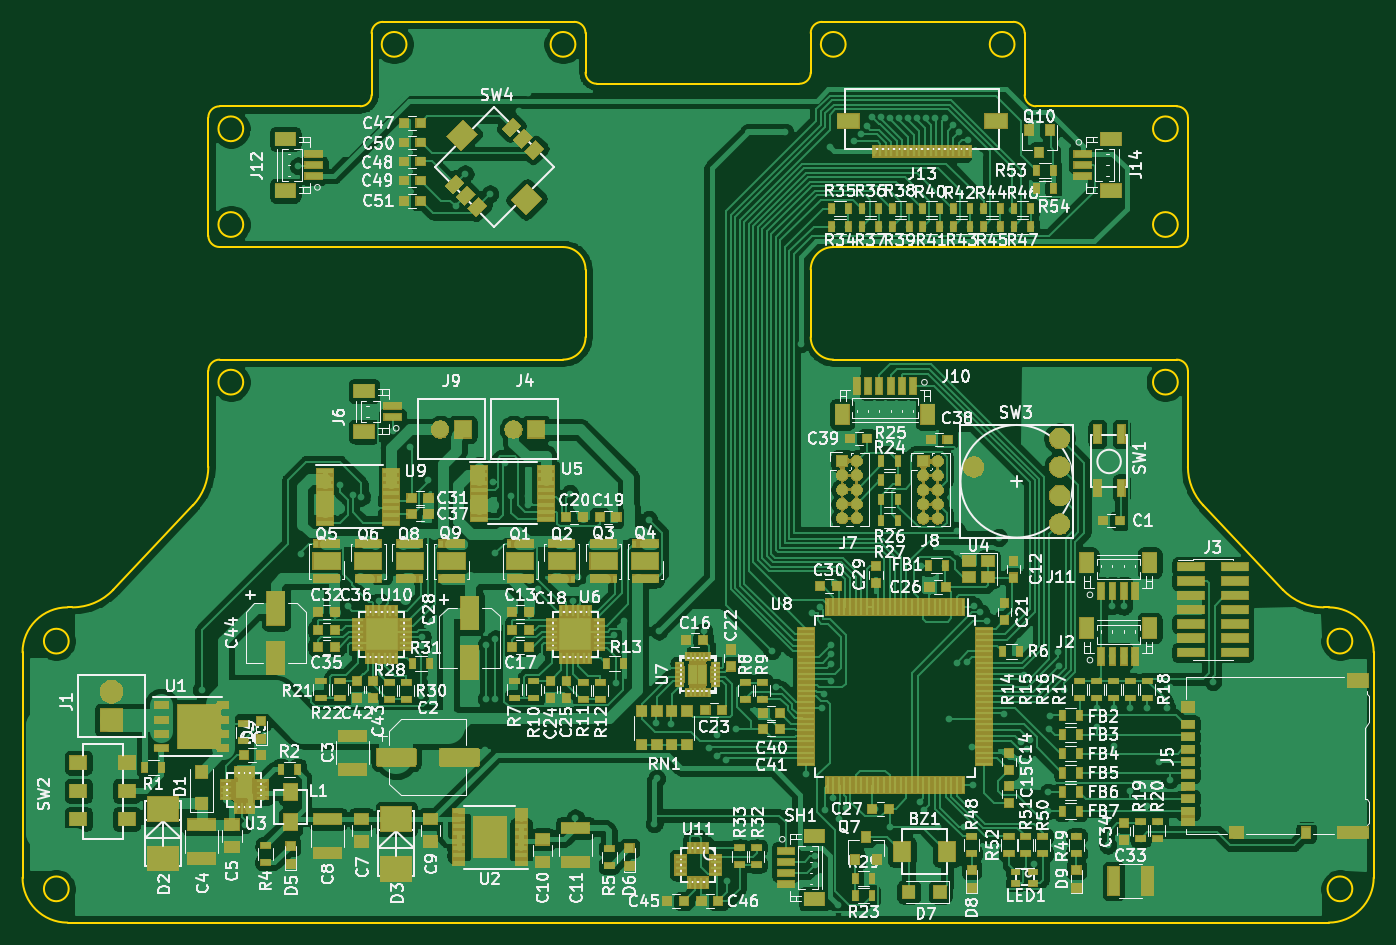
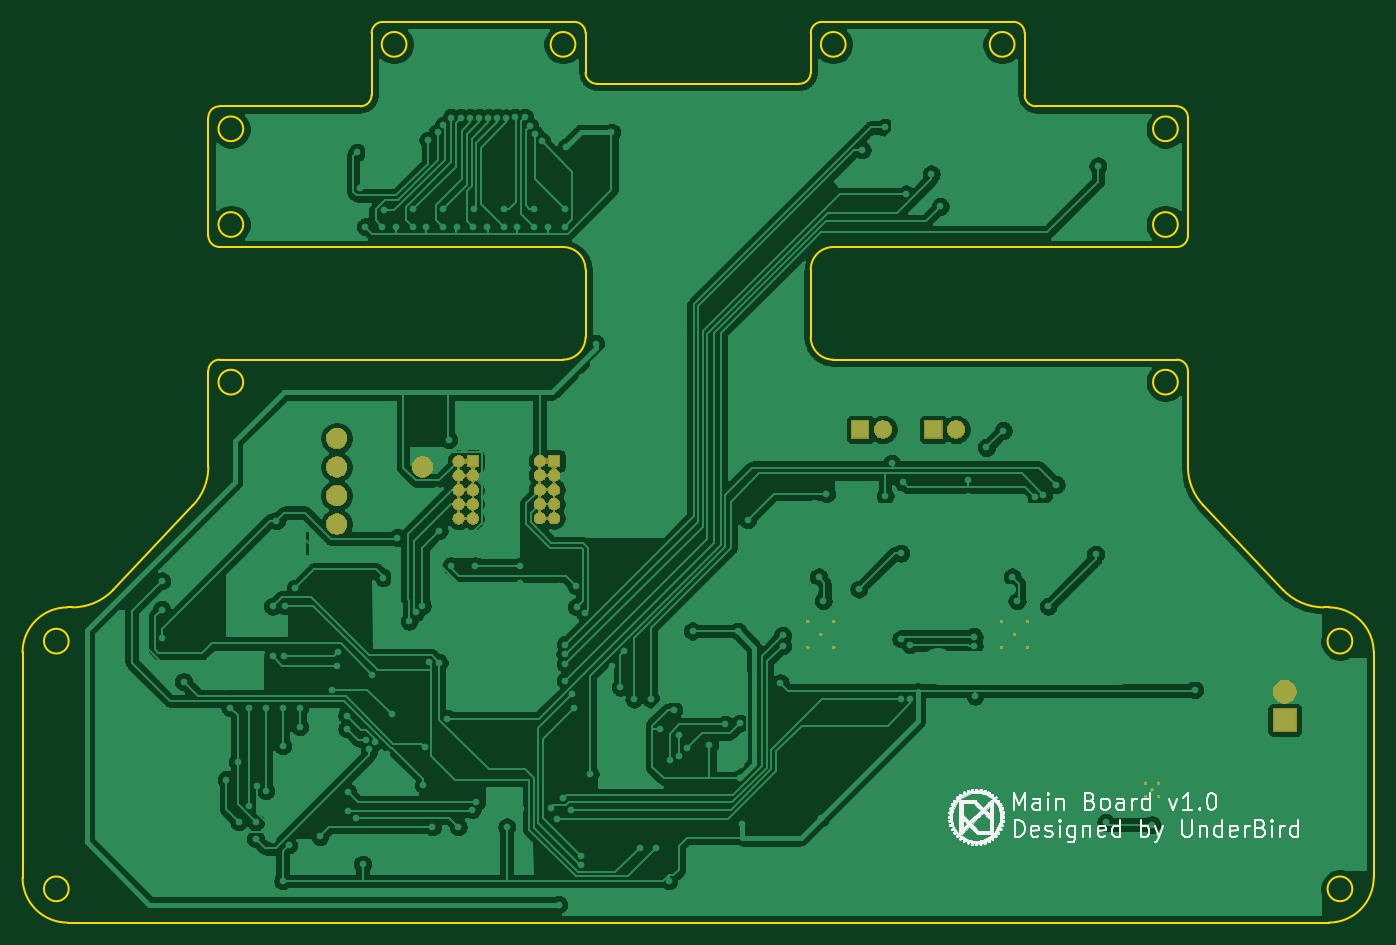
Circuit board: 7 layer files. Board 120.0 x 80.0 mm.
- bottom_copper: MainBoard_v1.GBL (209510 bytes)
- bottom_silk: MainBoard_v1.GBO (70000 bytes)
- bottom_mask: MainBoard_v1.GBS (62141 bytes)
- outline: MainBoard_v1.GKO (5162 bytes)
- top_copper: MainBoard_v1.GTL (404673 bytes)
- top_silk: MainBoard_v1.GTO (215727 bytes)
- top_mask: MainBoard_v1.GTS (117047 bytes)

=== bottom_copper: MainBoard_v1.GBL (209510 bytes, source omitted) ===
=== bottom_silk: MainBoard_v1.GBO (70000 bytes, source omitted) ===
=== bottom_mask: MainBoard_v1.GBS (62141 bytes, source omitted) ===
=== outline: MainBoard_v1.GKO ===
G04 #@! TF.GenerationSoftware,KiCad,Pcbnew,(5.1.6)-1*
G04 #@! TF.CreationDate,2021-05-13T14:20:42+09:00*
G04 #@! TF.ProjectId,MainBoard_v1,4d61696e-426f-4617-9264-5f76312e6b69,rev?*
G04 #@! TF.SameCoordinates,Original*
G04 #@! TF.FileFunction,Profile,NP*
%FSLAX46Y46*%
G04 Gerber Fmt 4.6, Leading zero omitted, Abs format (unit mm)*
G04 Created by KiCad (PCBNEW (5.1.6)-1) date 2021-05-13 14:20:42*
%MOMM*%
%LPD*%
G01*
G04 APERTURE LIST*
G04 #@! TA.AperFunction,Profile*
%ADD10C,0.200000*%
G04 #@! TD*
G04 APERTURE END LIST*
D10*
X187100000Y-76500002D02*
G75*
G03*
X187100000Y-76500002I-1100000J0D01*
G01*
X84500000Y-114500001D02*
X84500000Y-134500001D01*
X102000000Y-78500002D02*
G75*
G02*
X101000000Y-77500002I0J1000000D01*
G01*
X115500000Y-65000001D02*
G75*
G02*
X114500000Y-66000001I-1000000J0D01*
G01*
X115500000Y-59500002D02*
X115500000Y-65000001D01*
X101000000Y-67000001D02*
X101000000Y-77500002D01*
X172600000Y-60500002D02*
G75*
G03*
X172600000Y-60500002I-1100000J0D01*
G01*
X157600000Y-60500002D02*
G75*
G03*
X157600000Y-60500002I-1100000J0D01*
G01*
X92566841Y-108932462D02*
G75*
G02*
X88931154Y-110500001I-3635687J3432462D01*
G01*
X202600000Y-113500001D02*
G75*
G03*
X202600000Y-113500001I-1100000J0D01*
G01*
X133600000Y-60500002D02*
G75*
G03*
X133600000Y-60500002I-1100000J0D01*
G01*
X154500000Y-86500000D02*
X154500000Y-80500002D01*
X101000000Y-89500000D02*
G75*
G02*
X102000000Y-88500000I1000000J0D01*
G01*
X104100000Y-68000001D02*
G75*
G03*
X104100000Y-68000001I-1100000J0D01*
G01*
X115500000Y-59500002D02*
G75*
G02*
X116500000Y-58500002I1000000J0D01*
G01*
X200068846Y-110500000D02*
G75*
G02*
X196433160Y-108932461I0J5000000D01*
G01*
X200500000Y-110500001D02*
G75*
G02*
X204500000Y-114500001I0J-4000000D01*
G01*
X99635686Y-101445091D02*
X92566840Y-108932461D01*
X133500000Y-58500002D02*
G75*
G02*
X134500000Y-59500002I0J-1000000D01*
G01*
X156500000Y-88500000D02*
G75*
G02*
X154500000Y-86500000I0J2000000D01*
G01*
X173500000Y-65000001D02*
X173500000Y-59500002D01*
X134500000Y-86500000D02*
G75*
G02*
X132500000Y-88500000I-2000000J0D01*
G01*
X187100000Y-68000001D02*
G75*
G03*
X187100000Y-68000001I-1100000J0D01*
G01*
X114500000Y-66000001D02*
X102000000Y-66000001D01*
X134500000Y-63000001D02*
X134500000Y-59500002D01*
X188000000Y-77500002D02*
X188000000Y-67000001D01*
X154500000Y-59500002D02*
G75*
G02*
X155500000Y-58500002I1000000J0D01*
G01*
X156500000Y-78500002D02*
X187000000Y-78500002D01*
X172500000Y-58500002D02*
X155500000Y-58500002D01*
X187000000Y-66000001D02*
X174500000Y-66000001D01*
X174500000Y-66000001D02*
G75*
G02*
X173500000Y-65000001I0J1000000D01*
G01*
X188000000Y-77500002D02*
G75*
G02*
X187000000Y-78500002I-1000000J0D01*
G01*
X200499999Y-110500001D02*
X200068846Y-110500001D01*
X187100000Y-90500000D02*
G75*
G03*
X187100000Y-90500000I-1100000J0D01*
G01*
X153500000Y-64000001D02*
X135500000Y-64000001D01*
X104100000Y-90500000D02*
G75*
G03*
X104100000Y-90500000I-1100000J0D01*
G01*
X204500000Y-134500001D02*
G75*
G02*
X200500000Y-138500001I-4000000J0D01*
G01*
X88500000Y-138500001D02*
X200500000Y-138500001D01*
X88500000Y-138500001D02*
G75*
G02*
X84500000Y-134500001I0J4000000D01*
G01*
X135500000Y-64000001D02*
G75*
G02*
X134500000Y-63000001I0J1000000D01*
G01*
X101000000Y-67000001D02*
G75*
G02*
X102000000Y-66000001I1000000J0D01*
G01*
X154500000Y-59500002D02*
X154500000Y-63000001D01*
X88931154Y-110500001D02*
X88500000Y-110500001D01*
X132500000Y-88500000D02*
X102000000Y-88500000D01*
X134500000Y-80500002D02*
X134500000Y-86500000D01*
X84500000Y-114500001D02*
G75*
G02*
X88500000Y-110500001I4000000J0D01*
G01*
X101000000Y-98012630D02*
G75*
G02*
X99635686Y-101445091I-5000000J0D01*
G01*
X187000000Y-66000001D02*
G75*
G02*
X188000000Y-67000001I0J-1000000D01*
G01*
X101000000Y-89500000D02*
X101000000Y-98012630D01*
X132500000Y-78500002D02*
G75*
G02*
X134500000Y-80500002I0J-2000000D01*
G01*
X102000000Y-78500002D02*
X132500000Y-78500002D01*
X154500000Y-63000001D02*
G75*
G02*
X153500000Y-64000001I-1000000J0D01*
G01*
X187000000Y-88500000D02*
X156500000Y-88500000D01*
X154500000Y-80500002D02*
G75*
G02*
X156500000Y-78500002I2000000J0D01*
G01*
X88600000Y-113500001D02*
G75*
G03*
X88600000Y-113500001I-1100000J0D01*
G01*
X204499999Y-134500001D02*
X204500000Y-114500001D01*
X88600000Y-135500001D02*
G75*
G03*
X88600000Y-135500001I-1100000J0D01*
G01*
X118600000Y-60500002D02*
G75*
G03*
X118600000Y-60500002I-1100000J0D01*
G01*
X133500000Y-58500002D02*
X116500000Y-58500002D01*
X172500000Y-58500002D02*
G75*
G02*
X173500000Y-59500002I0J-1000000D01*
G01*
X104100000Y-76500002D02*
G75*
G03*
X104100000Y-76500002I-1100000J0D01*
G01*
X202600000Y-135500001D02*
G75*
G03*
X202600000Y-135500001I-1100000J0D01*
G01*
X188000000Y-98012630D02*
X188000000Y-89500000D01*
X189364314Y-101445091D02*
G75*
G02*
X188000000Y-98012630I3635686J3432461D01*
G01*
X196433160Y-108932461D02*
X189364314Y-101445091D01*
X187000000Y-88500000D02*
G75*
G02*
X188000000Y-89500000I0J-1000000D01*
G01*
M02*

=== top_copper: MainBoard_v1.GTL (404673 bytes, source omitted) ===
=== top_silk: MainBoard_v1.GTO (215727 bytes, source omitted) ===
=== top_mask: MainBoard_v1.GTS (117047 bytes, source omitted) ===
